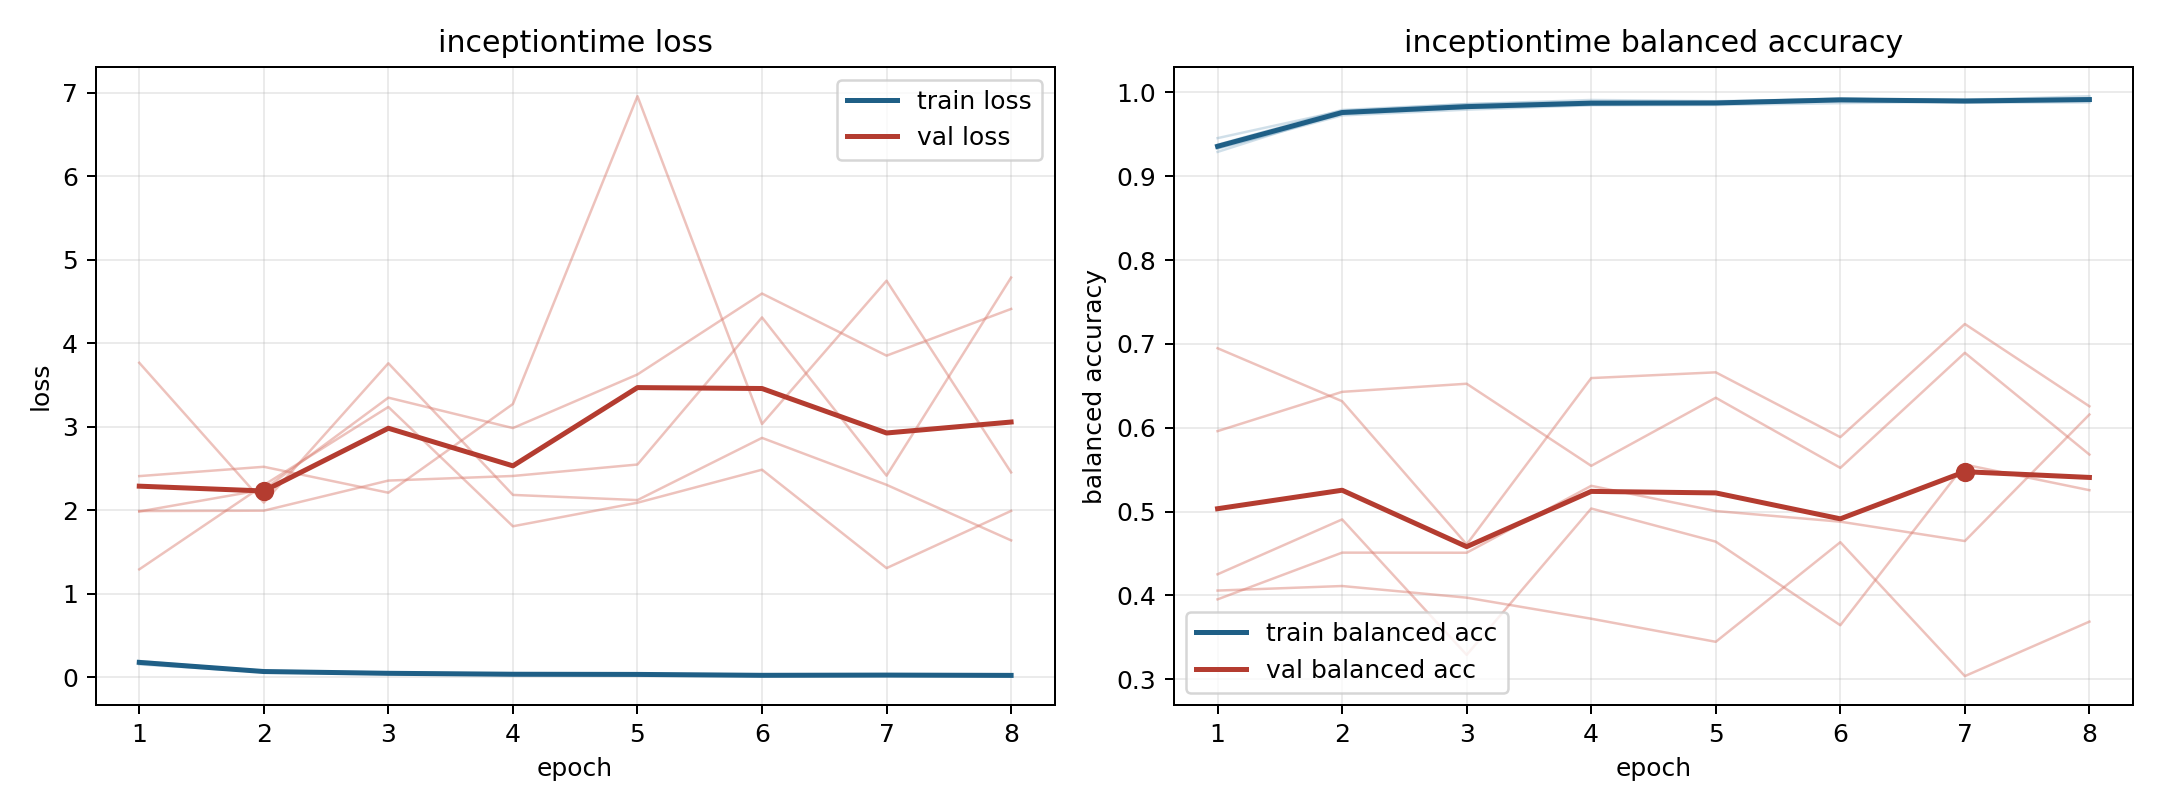

The data file committed next to this chart (first rows):
model, fold, epoch, train_loss, train_balanced_accuracy, val_loss, val_balanced_accuracy
inceptiontime, 1, 1, 0.197, 0.9291, 1.295, 0.6949
inceptiontime, 1, 2, 0.07154, 0.9765, 2.303, 0.6317
inceptiontime, 1, 3, 0.04852, 0.9824, 3.24, 0.4609
inceptiontime, 1, 4, 0.04067, 0.9861, 1.811, 0.6593
inceptiontime, 1, 5, 0.03907, 0.986, 2.093, 0.6662
inceptiontime, 1, 6, 0.0255, 0.9915, 2.488, 0.5888
inceptiontime, 1, 7, 0.035, 0.9879, 1.31, 0.7238
inceptiontime, 1, 8, 0.03212, 0.9882, 1.995, 0.6256
inceptiontime, 2, 1, 0.1785, 0.9377, 2.411, 0.4058
inceptiontime, 2, 2, 0.06303, 0.9791, 2.523, 0.4112
inceptiontime, 2, 3, 0.04106, 0.9862, 2.213, 0.3973
inceptiontime, 2, 4, 0.03105, 0.9891, 3.275, 0.3722
inceptiontime, 2, 5, 0.03492, 0.9885, 6.961, 0.3447
inceptiontime, 2, 6, 0.02325, 0.9916, 3.035, 0.4635
inceptiontime, 2, 7, 0.02346, 0.9918, 4.751, 0.3038
inceptiontime, 2, 8, 0.02228, 0.9927, 2.456, 0.3687
inceptiontime, 3, 1, 0.1563, 0.9455, 1.993, 0.596
inceptiontime, 3, 2, 0.06593, 0.978, 1.997, 0.6429
inceptiontime, 3, 3, 0.0456, 0.9861, 2.358, 0.6525
inceptiontime, 3, 4, 0.03045, 0.9911, 2.413, 0.5546
inceptiontime, 3, 5, 0.03027, 0.9896, 2.55, 0.6358
inceptiontime, 3, 6, 0.02287, 0.9923, 4.312, 0.5522
inceptiontime, 3, 7, 0.02582, 0.9908, 2.417, 0.6894
inceptiontime, 3, 8, 0.01646, 0.9956, 4.789, 0.568
inceptiontime, 4, 1, 0.1858, 0.9332, 3.768, 0.3953
inceptiontime, 4, 2, 0.08003, 0.9726, 2.094, 0.4511
inceptiontime, 4, 3, 0.0588, 0.9795, 3.763, 0.4509
inceptiontime, 4, 4, 0.04591, 0.9847, 2.186, 0.5307
inceptiontime, 4, 5, 0.04459, 0.9851, 2.124, 0.5007
inceptiontime, 4, 6, 0.03604, 0.9873, 2.869, 0.488
inceptiontime, 4, 7, 0.02742, 0.9894, 2.307, 0.4649
inceptiontime, 4, 8, 0.02673, 0.9911, 1.642, 0.6158
inceptiontime, 5, 1, 0.186, 0.9334, 1.987, 0.4252
inceptiontime, 5, 2, 0.07543, 0.9742, 2.249, 0.4907
inceptiontime, 5, 3, 0.056, 0.9814, 3.351, 0.3291
inceptiontime, 5, 4, 0.0457, 0.9853, 2.987, 0.5037
inceptiontime, 5, 5, 0.03463, 0.9883, 3.629, 0.4641
inceptiontime, 5, 6, 0.02161, 0.993, 4.598, 0.3644
inceptiontime, 5, 7, 0.03132, 0.9891, 3.854, 0.5561
inceptiontime, 5, 8, 0.02757, 0.9901, 4.413, 0.5256
